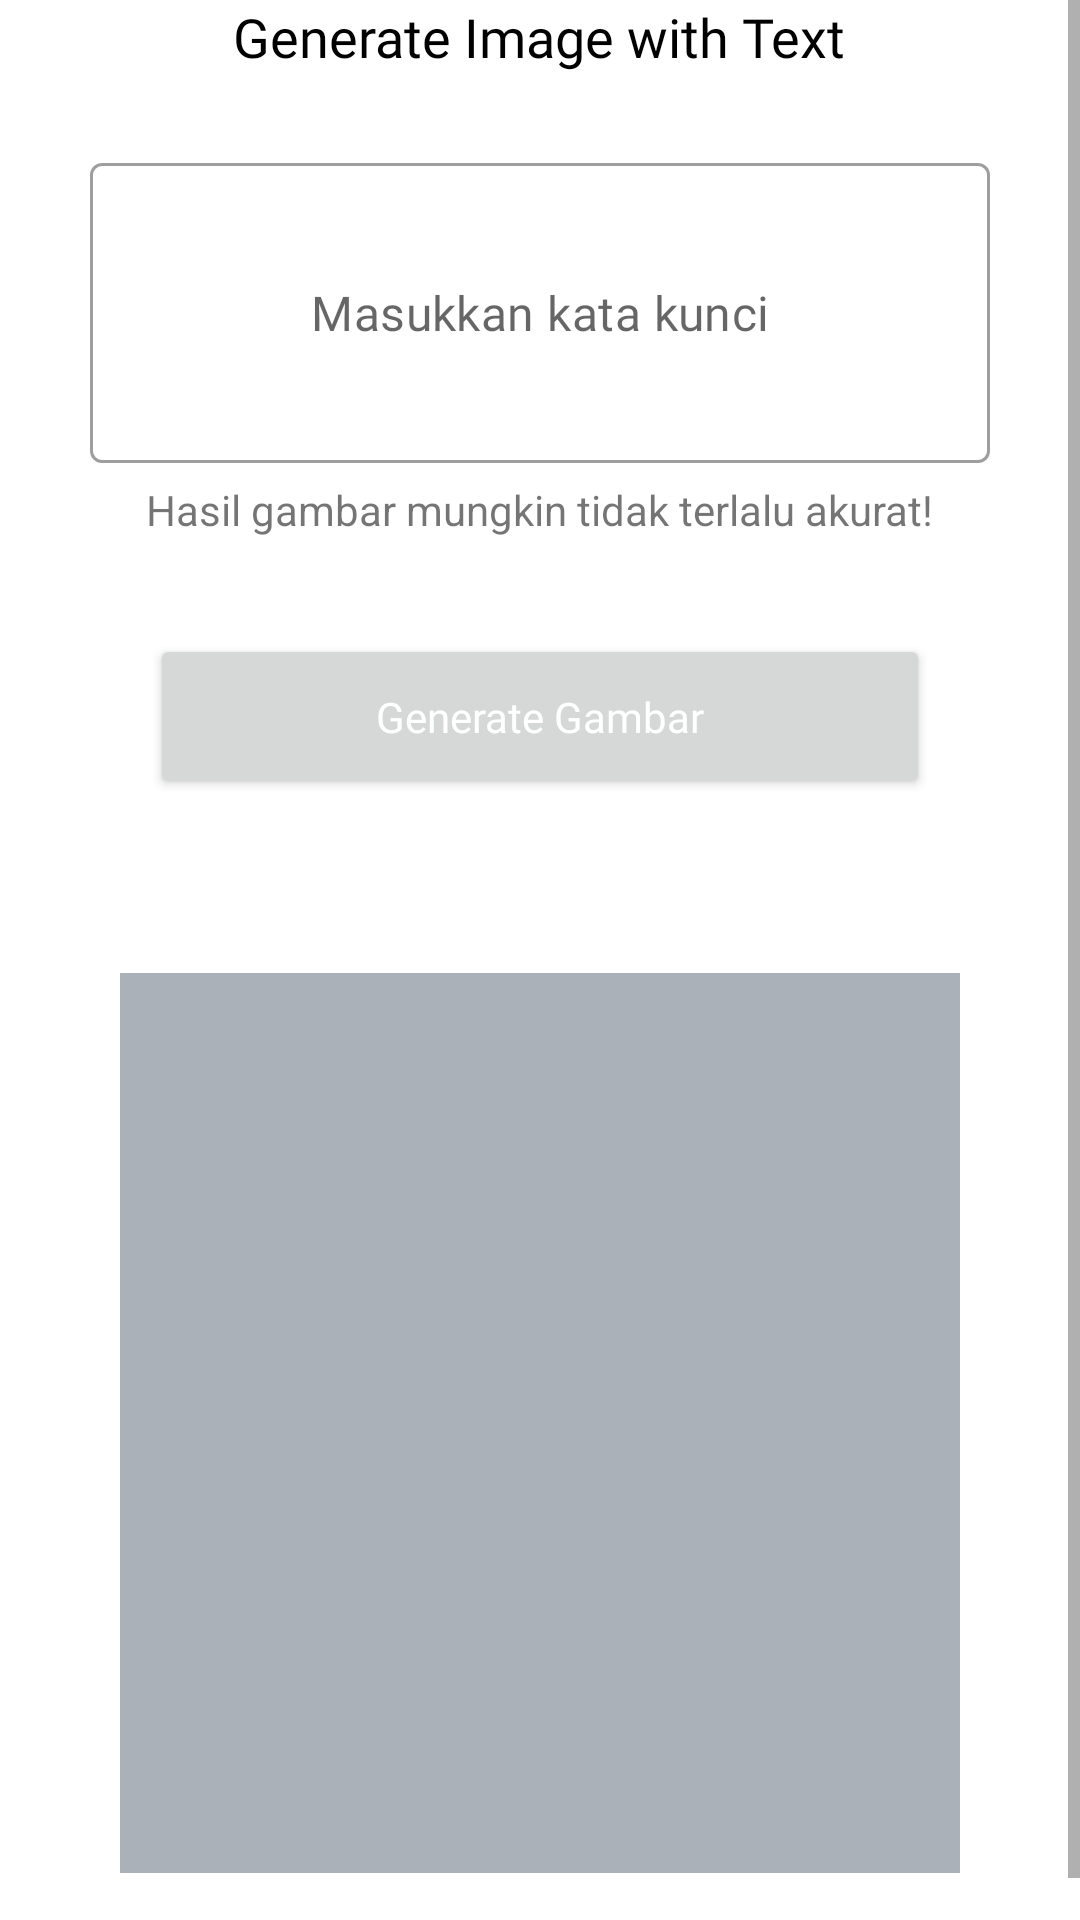

The Android layout XML behind this screen, and the referenced resources:
<!-- AndroidManifest.xml: application theme Theme.GenerateImageWithText -->
<!-- res/layout/fragment_generate_image.xml -->
<?xml version="1.0" encoding="utf-8"?>
<ScrollView xmlns:android="http://schemas.android.com/apk/res/android"
    xmlns:app="http://schemas.android.com/apk/res-auto"
    xmlns:tools="http://schemas.android.com/tools"
    android:layout_width="match_parent"
    android:layout_height="match_parent"
    tools:context=".ui.generate_image.GenerateImageFragment">

    <LinearLayout
        android:layout_marginBottom="40dp"
        android:layout_width="match_parent"
        android:layout_height="wrap_content"
        android:orientation="vertical">

        <TextView
            android:layout_width="wrap_content"
            android:layout_height="wrap_content"
            android:layout_gravity="center"
            android:fontFamily="@font/nunito_regular"
            android:text="@string/app_name"
            android:textColor="@color/black"
            android:textSize="18sp" />


        <com.google.android.material.textfield.TextInputLayout
            android:id="@+id/til_prompt"
            style="@style/Widget.MaterialComponents.TextInputLayout.OutlinedBox"
            android:layout_width="match_parent"
            android:layout_height="100dp"
            android:layout_marginTop="30dp"
            android:paddingHorizontal="30dp"
            app:hintEnabled="false">

            <com.google.android.material.textfield.TextInputEditText
                android:id="@+id/et_prompt"
                android:layout_width="match_parent"
                android:layout_height="match_parent"
                android:fontFamily="@font/nunito_regular"
                android:hint="@string/hint_prompt"
                android:inputType="textMultiLine"
                android:maxLines="5"
                android:textAlignment="center" />

        </com.google.android.material.textfield.TextInputLayout>

        <TextView
            android:layout_width="wrap_content"
            android:layout_height="wrap_content"
            android:layout_gravity="center"
            android:layout_marginTop="6dp"
            android:text="Hasil gambar mungkin tidak terlalu akurat!" />

        <Button
            android:id="@+id/btn_generate"
            android:layout_width="match_parent"
            android:layout_height="55dp"
            android:layout_marginHorizontal="50dp"
            android:layout_marginTop="32dp"
            android:fontFamily="@font/nunito_regular"
            android:text="@string/generate"
            android:textAllCaps="false"
            android:textColor="@color/white" />

        <ProgressBar
            android:id="@+id/progress_bar"
            android:layout_width="wrap_content"
            android:layout_height="wrap_content"
            android:layout_gravity="center"
            android:layout_marginTop="10dp"
            android:indeterminate="true"
            android:visibility="invisible" />

        <ImageView
            android:id="@+id/image_view"
            android:layout_width="match_parent"
            android:layout_height="300dp"
            android:layout_marginHorizontal="40dp"
            android:layout_marginBottom="30dp"
            android:src="@color/gray" />

    </LinearLayout>

</ScrollView>
<!-- resources referenced by this layout -->
<resources>
  <color name="black">#FF000000</color>
  <color name="gray">#ABB1B8</color>
  <color name="white">#FFFFFFFF</color>
  <string name="app_name">Generate Image with Text</string>
  <string name="generate">Generate Gambar</string>
  <string name="hint_prompt">Masukkan kata kunci</string>
  <style name="Theme.GenerateImageWithText" parent="Theme.MaterialComponents.Light">
          
          <item name="colorPrimary">@color/blue</item>
          <item name="colorPrimaryVariant">@color/dark_blue</item>
          <item name="colorOnPrimary">@color/white</item>
          
          <item name="colorSecondary">@color/blue</item>
          <item name="colorSecondaryVariant">@color/blue</item>
          <item name="colorOnSecondary">@color/white</item>
          
          <item name="android:statusBarColor">?attr/colorPrimaryVariant</item>
           Customize your theme here.
      </style>
  <color name="blue">#FF177CDA</color>
  <color name="dark_blue">#FF155D9F</color>
</resources>
